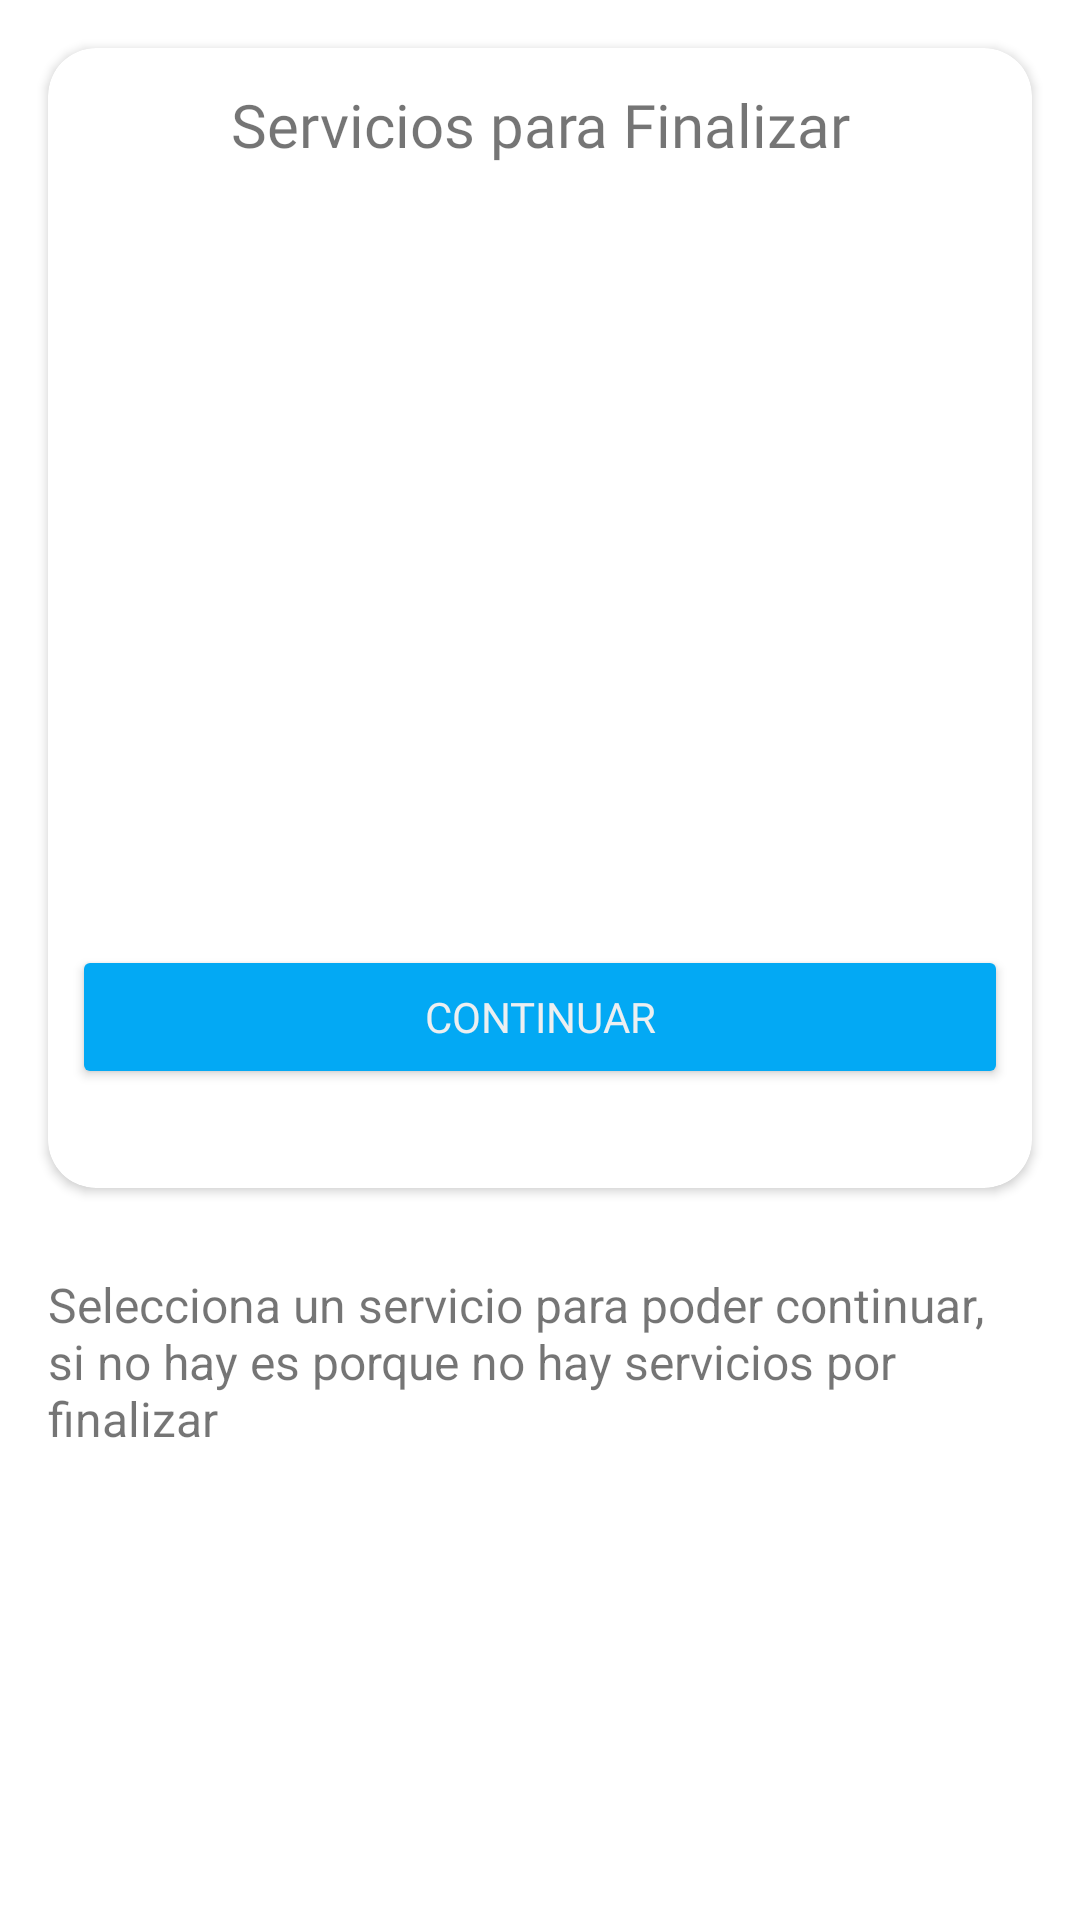

This screen was rendered from an Android layout file. Write that file and the resources it references.
<!-- AndroidManifest.xml: application theme Theme.LavaAutosAguazul -->
<!-- res/layout/activity_update_task.xml -->
<?xml version="1.0" encoding="utf-8"?>
<LinearLayout xmlns:android="http://schemas.android.com/apk/res/android"
    xmlns:tools="http://schemas.android.com/tools"
    android:id="@+id/check_vehicles"
    android:layout_width="match_parent"
    android:layout_height="match_parent"
    tools:context=".yard.UpdateTaskActivity"
    android:orientation="vertical">

    <androidx.cardview.widget.CardView xmlns:app="http://schemas.android.com/apk/res-auto"
        android:id="@+id/step_tasks"
        android:layout_width="match_parent"
        android:visibility="visible"
        android:layout_height="380dp"
        android:layout_margin="16dp"
        app:cardCornerRadius="16dp">

        <LinearLayout
            android:layout_width="match_parent"
            android:layout_height="match_parent"
            android:orientation="vertical">

            <TextView
                android:layout_width="match_parent"
                android:layout_height="wrap_content"
                android:layout_marginTop="@dimen/common_12"
                android:fontFamily="@font/nunito_semi_bold"
                android:gravity="center"
                android:textSize="@dimen/text_20"
                android:text="@string/label_services_to_finish"/>

            <LinearLayout
                android:layout_width="match_parent"
                android:layout_height="320dp"
                android:layout_marginTop="@dimen/common_12"
                android:orientation="vertical">

                <ScrollView
                    android:layout_width="match_parent"
                    android:layout_height="240dp">

                    <LinearLayout
                        android:layout_width="match_parent"
                        android:layout_height="wrap_content"
                        android:orientation="vertical"
                        android:id="@+id/radio_button_parent_tasks"
                        android:paddingHorizontal="@dimen/common_12">

                    </LinearLayout>

                </ScrollView>

                <Button
                    android:id="@+id/btn_update_task"
                    android:layout_width="match_parent"
                    android:layout_height="wrap_content"
                    android:fontFamily="@font/nunito_semi_bold"
                    android:textColor="@color/md_blue_grey_50"
                    android:backgroundTint="@color/blue_500"
                    android:layout_marginTop="@dimen/common_8"
                    android:layout_marginHorizontal="@dimen/common_8"
                    android:text="@string/btn_continue"/>

            </LinearLayout>

        </LinearLayout>

    </androidx.cardview.widget.CardView>

    <TextView
        android:layout_width="match_parent"
        android:layout_height="wrap_content"
        android:text="@string/message_update_task"
        android:textSize="@dimen/text_16"
        android:layout_marginTop="@dimen/common_12"
        android:layout_marginHorizontal="@dimen/common_16"/>

</LinearLayout>
<!-- resources referenced by this layout -->
<resources>
  <color name="blue_500">#03A9F4</color>
  <color name="md_blue_grey_50">#ECEFF1</color>
  <dimen name="common_12">12sp</dimen>
  <dimen name="common_16">16dp</dimen>
  <dimen name="common_8">8dp</dimen>
  <dimen name="text_16">16sp</dimen>
  <dimen name="text_20">20sp</dimen>
  <string name="btn_continue">Continuar</string>
  <string name="label_services_to_finish">Servicios para Finalizar</string>
  <string name="message_update_task">Selecciona un servicio para poder continuar, si no hay es porque no hay servicios por finalizar</string>
  <style name="Theme.LavaAutosAguazul" parent="Theme.MaterialComponents.DayNight.DarkActionBar">
          
          <item name="colorPrimary">@color/blue_500</item>
          <item name="colorPrimaryVariant">@color/blue_700</item>
          <item name="colorOnPrimary">@color/white</item>
          
          <item name="colorSecondary">@color/teal_200</item>
          <item name="colorSecondaryVariant">@color/teal_700</item>
          <item name="colorOnSecondary">@color/black</item>
          
          <item name="android:statusBarColor" tools:targetApi="l">?attr/colorPrimaryVariant</item>
          
      </style>
  <color name="blue_700">#0288D1</color>
  <color name="white">#CDD1D5</color>
  <color name="teal_200">#9FA8DA</color>
  <color name="teal_700">#0097A7</color>
  <color name="black">#212121</color>
</resources>
